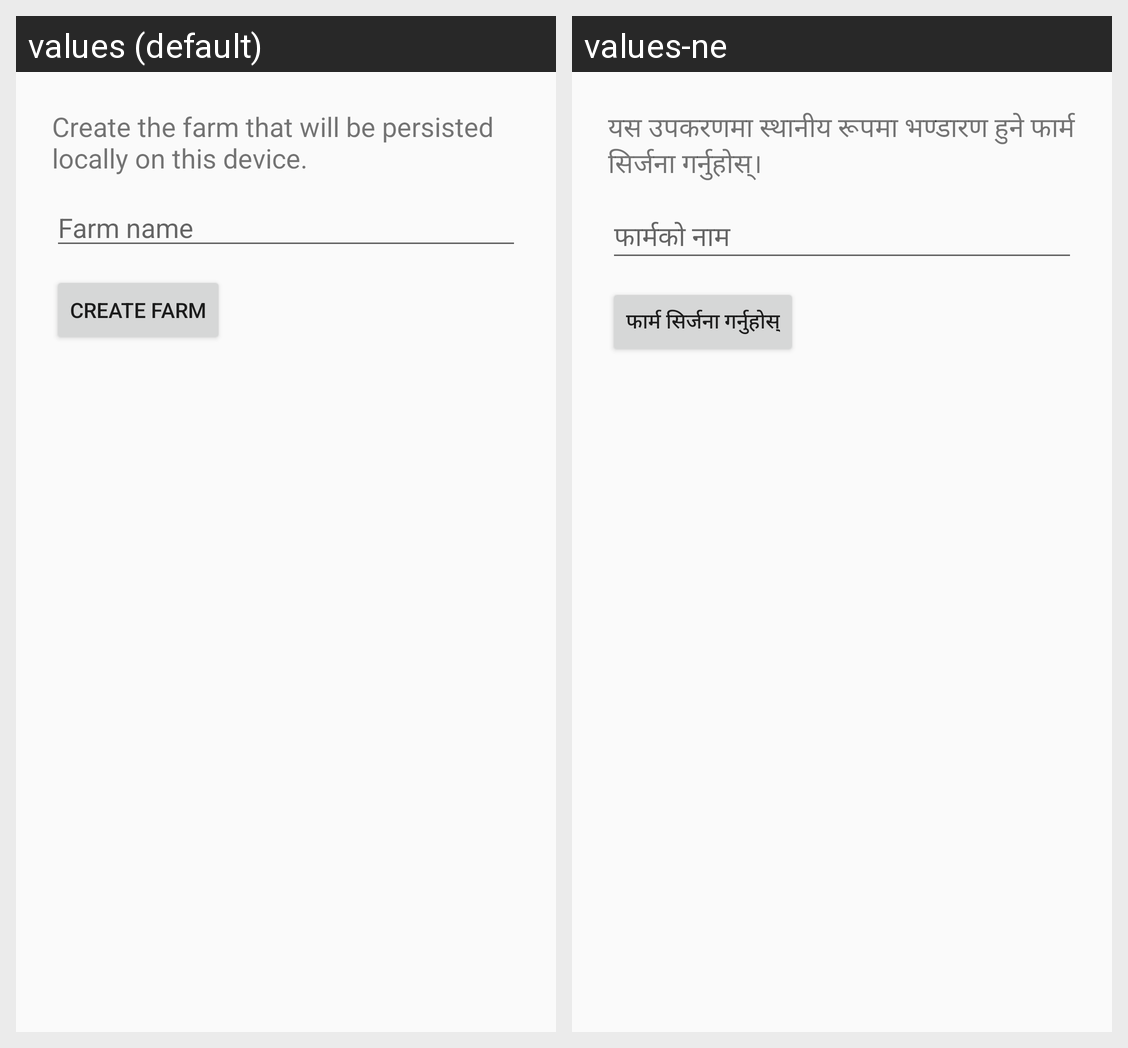

For this localized Android screen grid, give each drawn string resource with its value in every locale shown.
Android screen res/layout/activity_farm.xml rendered under 2 locales, left to right: values (default), values-ne. Device: Nexus 5 (rendered at 1080×1920; each locale shown at half size, 540×960, under a caption strip naming it); theme AppTheme.
Strings drawn on this screen, with the default value and each locale's value (text and hints the layout hard-codes, and strings that could not be matched under every locale, appear in the picture but are not listed):

create_farm_prompt
  values: Create the farm that will be persisted locally on this device.
  values-ne: यस उपकरणमा स्थानीय रूपमा भण्डारण हुने फार्म सिर्जना गर्नुहोस्।

farm_name_hint
  values: Farm name
  values-ne: फार्मको नाम

create_farm_action
  values: Create farm
  values-ne: फार्म सिर्जना गर्नुहोस्
